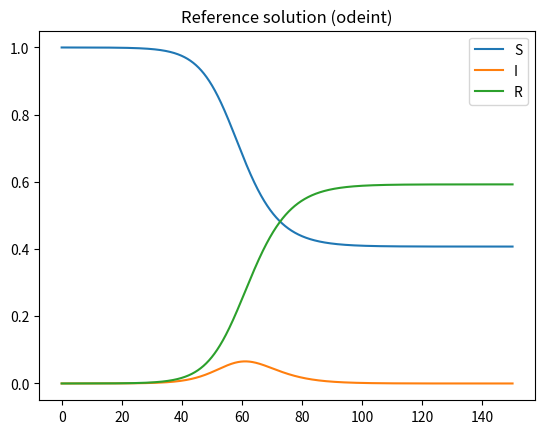
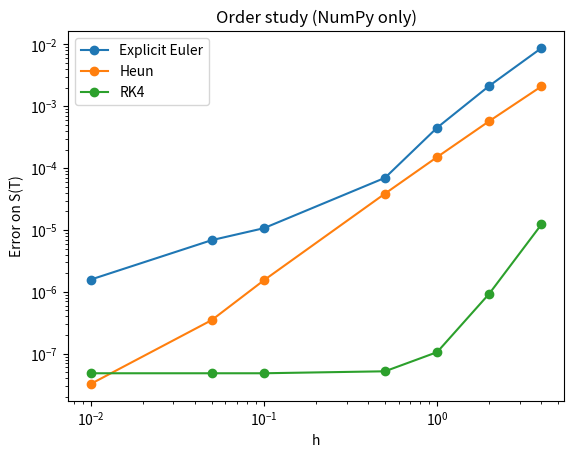
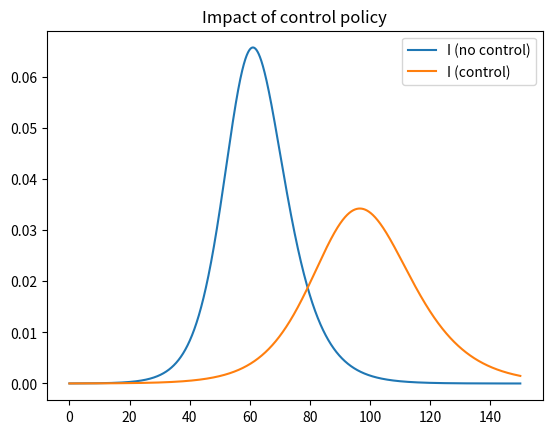
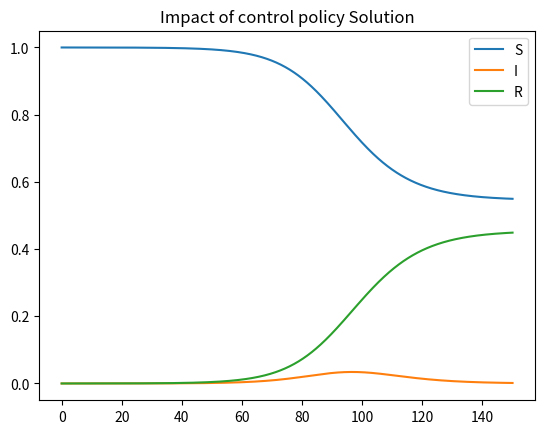

Reproduce these figures in Python, in order.
import numpy as np
import matplotlib.pyplot as plt
from scipy.integrate import odeint

# ============================================================
# PARAMETERS
# ============================================================

r = 0.5
a = 0.33

T = 150.0
N = 150
h = T / N

# Initial data (convert to proportions)
S0 = 1e6
I0 = 10.0
R0 = 0.0

Pop = S0 + I0 + R0
S0 /= Pop
I0 /= Pop
R0 /= Pop

y0 = np.array([S0, I0, R0])

# ============================================================
# SIR MODEL
# ============================================================

def f(y, r, a):
    S, I, R = y
    return np.array([
        -r * S * I,
        r * S * I - a * I,
        a * I
    ])

def f_odeint(y, t, r, a):
    S, I, R = y
    return [
        -r * S * I,
        r * S * I - a * I,
        a * I
    ]

# ============================================================
# NUMERICAL SCHEMES
# ============================================================

def explicit_euler(y0, h, T, r, a):
    N = int(T/h)
    y = np.zeros((N+1, 3))
    y[0] = y0
    for n in range(N):
        y[n+1] = y[n] + h * f(y[n], r, a)
    return y

def heun(y0, h, T, r, a):
    N = int(T/h)
    y = np.zeros((N+1, 3))
    y[0] = y0
    for n in range(N):
        k1 = f(y[n], r, a)
        k2 = f(y[n] + h*k1, r, a)
        y[n+1] = y[n] + h*(k1 + k2)/2
    return y

def rk4(y0, h, T, r, a):
    N = int(T/h)
    y = np.zeros((N+1, 3))
    y[0] = y0
    for n in range(N):
        k1 = f(y[n], r, a)
        k2 = f(y[n] + h*k1/2, r, a)
        k3 = f(y[n] + h*k2/2, r, a)
        k4 = f(y[n] + h*k3, r, a)
        y[n+1] = y[n] + h*(k1 + 2*k2 + 2*k3 + k4)/6
    return y

# ============================================================
# 1) Reference solution using VERY SMALL STEP RK4
# ============================================================

t_ref = np.linspace(0, T, 5000)
y_ref = odeint(f_odeint, y0, t_ref, args=(r, a))

plt.figure()
plt.plot(t_ref, y_ref[:,0], label="S")
plt.plot(t_ref, y_ref[:,1], label="I")
plt.plot(t_ref, y_ref[:,2], label="R")
plt.legend()
plt.title("Reference solution (odeint)")
plt.show()

# ============================================================
# 2) Order study
# ============================================================

T0 = 52
T1 = 60

# Get reference initial value at T0 from odeint
y_T0 = odeint(f_odeint, y0, [0, T0], args=(r, a))[-1]

# Exact value at T1 from odeint
y_T1_exact = odeint(f_odeint, y_T0, [T0, T1], args=(r, a))[-1]
S_exact = y_T1_exact[0]

h_values = [4, 2, 1, 0.5, 0.1, 0.05, 0.01]

errors_EE = []
errors_Heun = []
errors_RK4 = []

for h in h_values:

    y_EE = explicit_euler(y_T0, h, T1-T0, r, a)
    y_Heun = heun(y_T0, h, T1-T0, r, a)
    y_RK4 = rk4(y_T0, h, T1-T0, r, a)

    errors_EE.append(abs(y_EE[-1,0] - S_exact))
    errors_Heun.append(abs(y_Heun[-1,0] - S_exact))
    errors_RK4.append(abs(y_RK4[-1,0] - S_exact))

# Log-log plot
plt.figure()
plt.loglog(h_values, errors_EE, 'o-', label="Explicit Euler")
plt.loglog(h_values, errors_Heun, 'o-', label="Heun")
plt.loglog(h_values, errors_RK4, 'o-', label="RK4")
plt.xlabel("h")
plt.ylabel("Error on S(T)")
plt.legend()
plt.title("Order study (NumPy only)")
#plt.gca().invert_xaxis()
plt.show()

# ============================================================
# 3) Control policy impact
# ============================================================

r_control = 0.4
a_control = 0.3

t_control = np.linspace(0, T, 5000)
y_control = odeint(f_odeint, y0, t_control, args=(r_control, a_control))

plt.figure()
plt.plot(t_ref, y_ref[:,1], label="I (no control)")
plt.plot(t_control, y_control[:,1], label="I (control)")
plt.legend()
plt.title("Impact of control policy")
plt.show()

plt.figure()
plt.plot(t_control, y_control[:,0], label="S")
plt.plot(t_control, y_control[:,1], label="I")
plt.plot(t_control, y_control[:,2], label="R")
plt.legend()
plt.title("Impact of control policy Solution")
plt.show()
